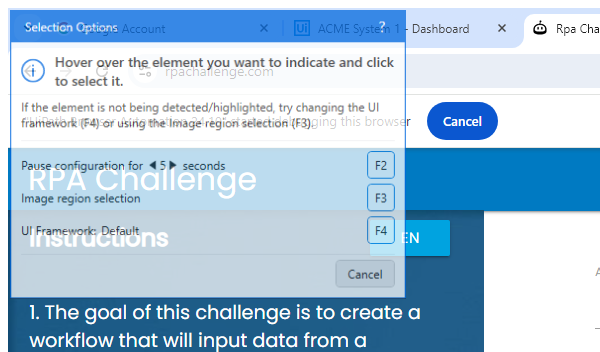
Workflow: Full And Partial Selector

Step 1: Attach Browser 'chrome.exe Rpa' in window 'Rpa Challenge' (chrome.exe)

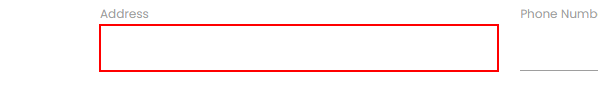
Step 2: type "Partial selector(first line is parent cannot edit)" into the text box

Step 3: type "Full selector(all can be edited)" into the text box in window 'Rpa Challenge' (chrome.exe) (same screen as step 2)
